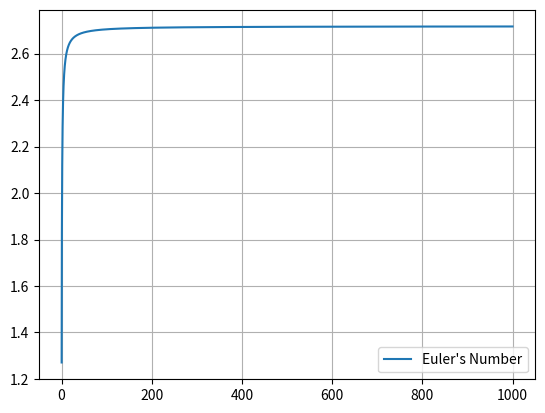

Here is the Python script that generated this plot:
# ch15_2.py
import matplotlib.pyplot as plt
import numpy as np

x = np.linspace(0.1, 1000, 100000)  # 建立含100000個元素的陣列
y = [(1+1/x)**x for x in x]         # Euler's 公式
#plt.axis([0, 10, 0, 3])
plt.plot(x, y, label="Euler's Number")

plt.legend(loc="best")              # 建立圖例
plt.grid()
plt.show()




